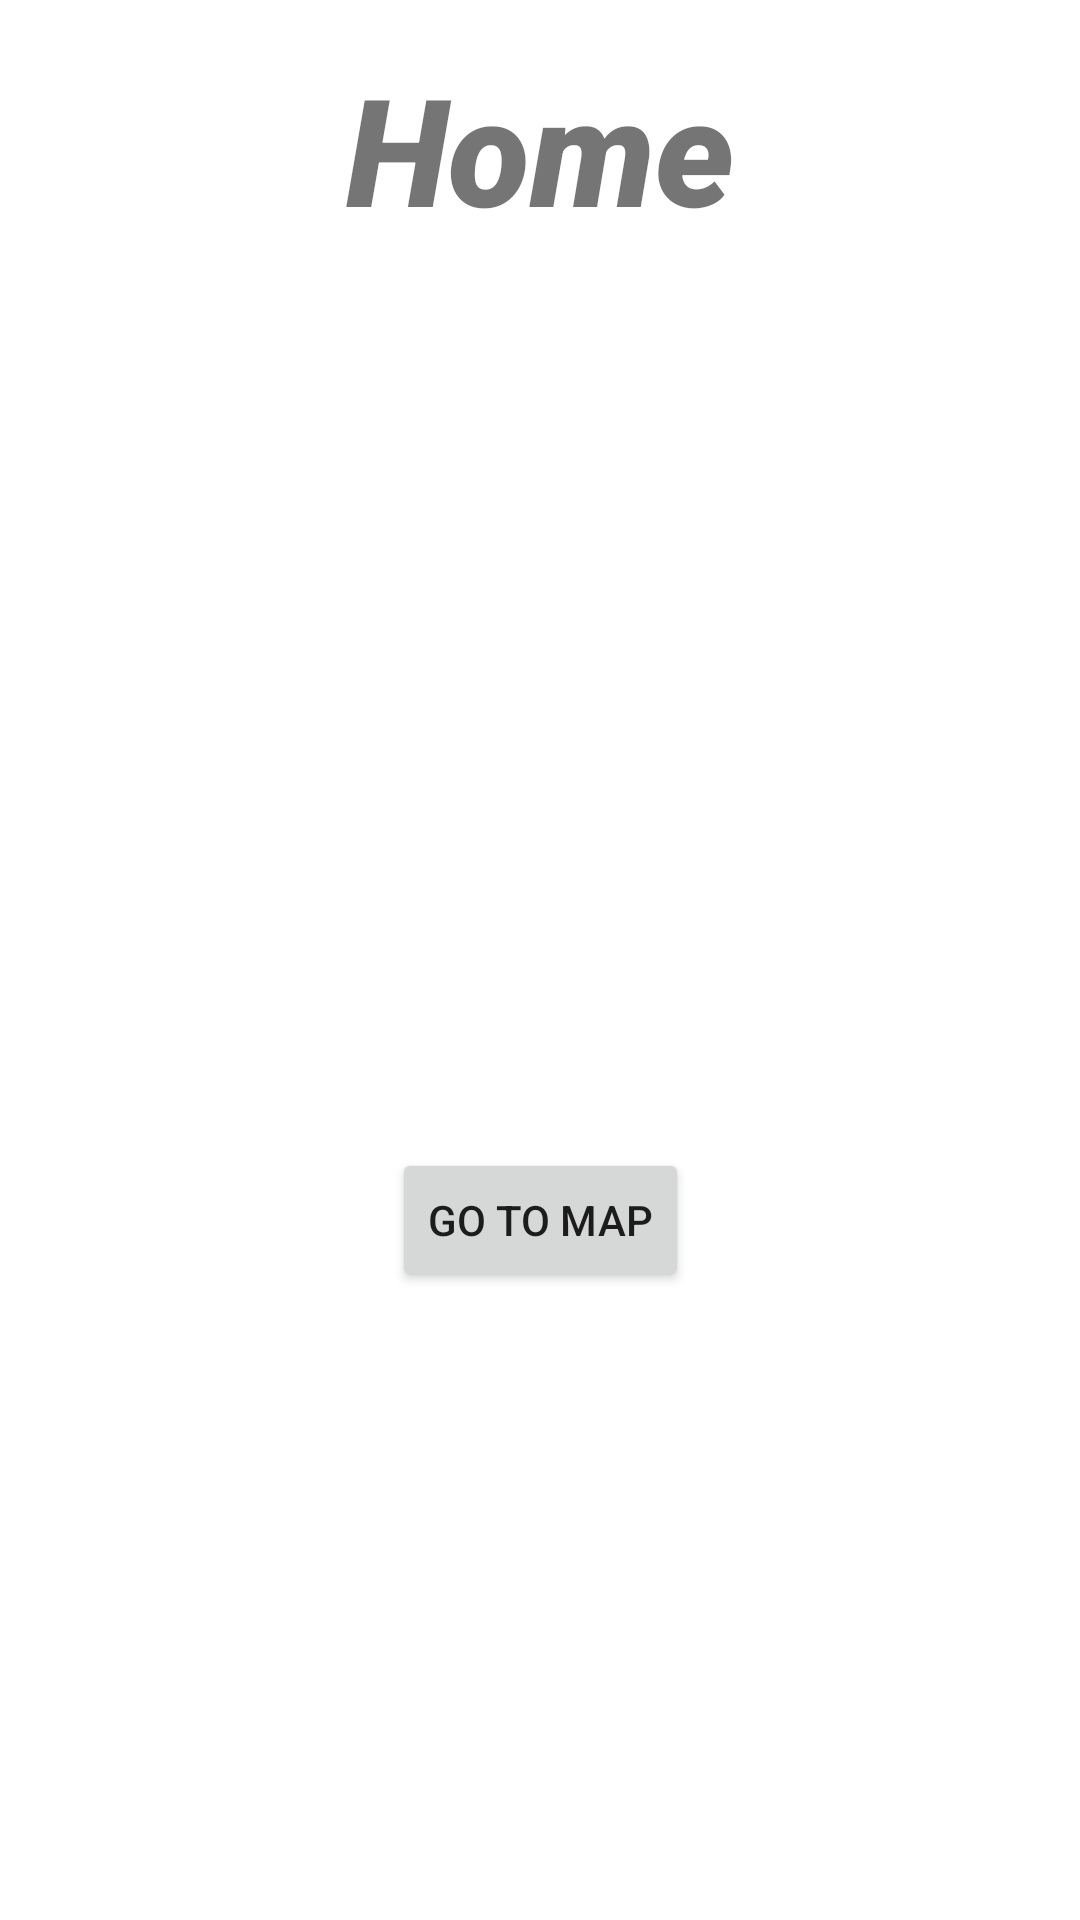

Layout XML and referenced resources for this Android screen:
<!-- AndroidManifest.xml: application theme Theme.FirstPrototype -->
<!-- res/layout/activity_home.xml -->
<?xml version="1.0" encoding="utf-8"?>
<androidx.constraintlayout.widget.ConstraintLayout xmlns:android="http://schemas.android.com/apk/res/android"
    xmlns:app="http://schemas.android.com/apk/res-auto"
    xmlns:tools="http://schemas.android.com/tools"
    android:layout_width="match_parent"
    android:layout_height="match_parent"
    tools:context=".HomeActivity">

    <TextView
        android:id="@+id/banner"
        android:layout_width="wrap_content"
        android:layout_height="wrap_content"
        android:layout_marginTop="16dp"
        android:fontFamily="sans-serif-black"
        android:text="Home"
        android:textSize="50dp"
        android:textStyle="italic"
        app:layout_constraintEnd_toEndOf="parent"
        app:layout_constraintStart_toStartOf="parent"
        app:layout_constraintTop_toTopOf="parent" />

    <Button
        android:id="@+id/goToMap"
        android:layout_width="wrap_content"
        android:layout_height="wrap_content"
        android:layout_marginTop="300dp"
        android:text="Go to map"
        app:layout_constraintEnd_toEndOf="parent"
        app:layout_constraintStart_toStartOf="parent"
        app:layout_constraintTop_toBottomOf="@+id/banner" />

</androidx.constraintlayout.widget.ConstraintLayout>
<!-- resources referenced by this layout -->
<resources>
  <style name="Theme.FirstPrototype" parent="Theme.MaterialComponents.DayNight.DarkActionBar">
          
          <item name="colorPrimary">@color/color_primary</item>
          <item name="colorPrimaryVariant">@color/color_primary</item>
          <item name="colorOnPrimary">@color/white</item>
          
          <item name="colorSecondary">@color/color_primary</item>
          <item name="colorSecondaryVariant">@color/teal_700</item>
          <item name="colorOnSecondary">@color/black</item>
          
          <item name="android:statusBarColor" tools:targetApi="l">?attr/colorPrimaryVariant</item>
          
          <item name="actionOverflowButtonStyle">@style/ThreeDotsColour</item>
      </style>
  <color name="color_primary">#50ED56</color>
  <color name="white">#FFFFFFFF</color>
  <color name="teal_700">#FF018786</color>
  <color name="black">#FF000000</color>
  <style name="ThreeDotsColour" parent="Widget.AppCompat.Light.ActionButton.Overflow">
          <item name="tint">#FFFFFF</item>
      </style>
</resources>
